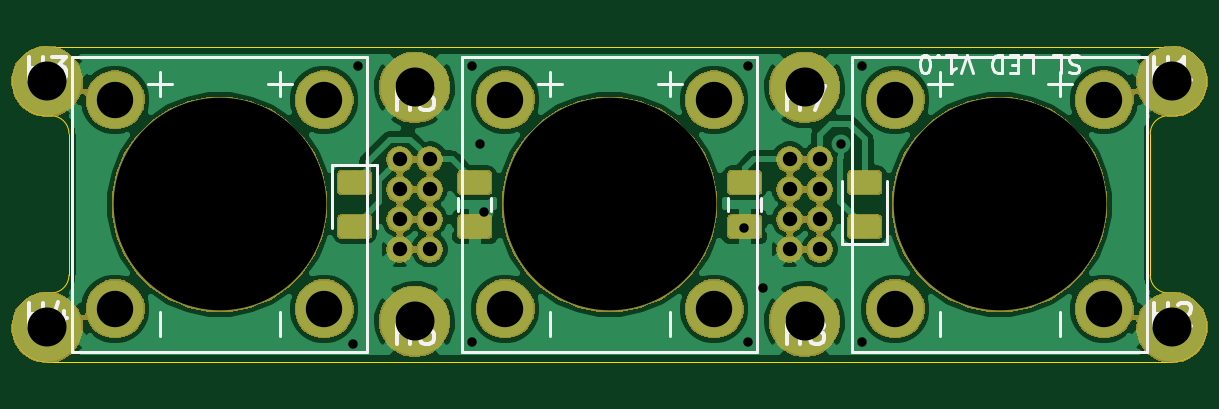
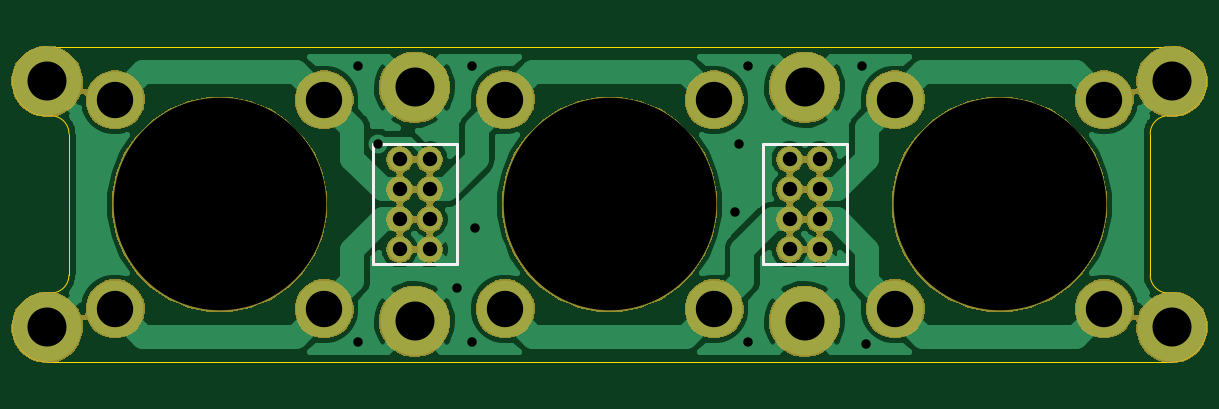
Circuit board: 10 layer files. Board 47.6 x 13.3 mm.
- bottom_copper: SkateLightLEDBoard1.0-B_Cu.gbr (39843 bytes)
- bottom_mask: SkateLightLEDBoard1.0-B_Mask.gbr (46919 bytes)
- paste: SkateLightLEDBoard1.0-B_Paste.gbr (517 bytes)
- bottom_silk: SkateLightLEDBoard1.0-B_SilkS.gbr (920 bytes)
- outline: SkateLightLEDBoard1.0-Edge_Cuts.gbr (1383 bytes)
- top_copper: SkateLightLEDBoard1.0-F_Cu.gbr (69026 bytes)
- top_mask: SkateLightLEDBoard1.0-F_Mask.gbr (54145 bytes)
- paste: SkateLightLEDBoard1.0-F_Paste.gbr (13857 bytes)
- top_silk: SkateLightLEDBoard1.0-F_SilkS.gbr (9463 bytes)
- drill: SkateLightLEDBoard1.0.drl (981 bytes)

=== bottom_copper: SkateLightLEDBoard1.0-B_Cu.gbr (39843 bytes, source omitted) ===
=== bottom_mask: SkateLightLEDBoard1.0-B_Mask.gbr (46919 bytes, source omitted) ===
=== paste: SkateLightLEDBoard1.0-B_Paste.gbr ===
G04 #@! TF.GenerationSoftware,KiCad,Pcbnew,(5.1.4)-1*
G04 #@! TF.CreationDate,2019-10-25T22:43:12-07:00*
G04 #@! TF.ProjectId,SkateLightLEDBoard1.0,536b6174-654c-4696-9768-744c4544426f,rev?*
G04 #@! TF.SameCoordinates,Original*
G04 #@! TF.FileFunction,Paste,Bot*
G04 #@! TF.FilePolarity,Positive*
%FSLAX46Y46*%
G04 Gerber Fmt 4.6, Leading zero omitted, Abs format (unit mm)*
G04 Created by KiCad (PCBNEW (5.1.4)-1) date 2019-10-25 22:43:12*
%MOMM*%
%LPD*%
G04 APERTURE LIST*
G04 APERTURE END LIST*
M02*

=== bottom_silk: SkateLightLEDBoard1.0-B_SilkS.gbr ===
G04 #@! TF.GenerationSoftware,KiCad,Pcbnew,(5.1.4)-1*
G04 #@! TF.CreationDate,2019-10-25T22:43:12-07:00*
G04 #@! TF.ProjectId,SkateLightLEDBoard1.0,536b6174-654c-4696-9768-744c4544426f,rev?*
G04 #@! TF.SameCoordinates,Original*
G04 #@! TF.FileFunction,Legend,Bot*
G04 #@! TF.FilePolarity,Positive*
%FSLAX46Y46*%
G04 Gerber Fmt 4.6, Leading zero omitted, Abs format (unit mm)*
G04 Created by KiCad (PCBNEW (5.1.4)-1) date 2019-10-25 22:43:12*
%MOMM*%
%LPD*%
G04 APERTURE LIST*
%ADD10C,0.120000*%
G04 APERTURE END LIST*
D10*
X-6477000Y-2540000D02*
X-6477000Y2540000D01*
X-10033000Y-2540000D02*
X-6477000Y-2540000D01*
X-10033000Y2540000D02*
X-10033000Y-2540000D01*
X-6477000Y2540000D02*
X-10033000Y2540000D01*
X10033000Y-2540000D02*
X10033000Y2540000D01*
X6477000Y-2540000D02*
X10033000Y-2540000D01*
X6477000Y2540000D02*
X6477000Y-2540000D01*
X10033000Y2540000D02*
X6477000Y2540000D01*
M02*

=== outline: SkateLightLEDBoard1.0-Edge_Cuts.gbr ===
G04 #@! TF.GenerationSoftware,KiCad,Pcbnew,(5.1.4)-1*
G04 #@! TF.CreationDate,2019-10-25T22:43:12-07:00*
G04 #@! TF.ProjectId,SkateLightLEDBoard1.0,536b6174-654c-4696-9768-744c4544426f,rev?*
G04 #@! TF.SameCoordinates,Original*
G04 #@! TF.FileFunction,Profile,NP*
%FSLAX46Y46*%
G04 Gerber Fmt 4.6, Leading zero omitted, Abs format (unit mm)*
G04 Created by KiCad (PCBNEW (5.1.4)-1) date 2019-10-25 22:43:12*
%MOMM*%
%LPD*%
G04 APERTURE LIST*
%ADD10C,0.050800*%
G04 APERTURE END LIST*
D10*
X-23704478Y3750568D02*
G75*
G02X-22886924Y2990342I55554J-759972D01*
G01*
X-22886924Y2990596D02*
X-22886924Y0D01*
X23704478Y3750568D02*
G75*
G03X22886924Y2990342I-55554J-759972D01*
G01*
X22886924Y2990596D02*
X22886924Y0D01*
X23812987Y6667394D02*
G75*
G02X23705058Y3750564I-487J-1460394D01*
G01*
X-23812987Y6667394D02*
G75*
G03X-23705058Y3750564I487J-1460394D01*
G01*
X-23812500Y6667500D02*
X23812500Y6667500D01*
X-23704478Y-3750568D02*
G75*
G03X-22886924Y-2990342I55554J759972D01*
G01*
X-22886924Y-2990596D02*
X-22886924Y0D01*
X-23812987Y-6667394D02*
G75*
G02X-23705058Y-3750564I487J1460394D01*
G01*
X22886924Y-2990596D02*
X22886924Y0D01*
X23704478Y-3750568D02*
G75*
G02X22886924Y-2990342I-55554J759972D01*
G01*
X23812987Y-6667394D02*
G75*
G03X23705058Y-3750564I-487J1460394D01*
G01*
X23812500Y-6667500D02*
X-23812500Y-6667500D01*
M02*

=== top_copper: SkateLightLEDBoard1.0-F_Cu.gbr (69026 bytes, source omitted) ===
=== top_mask: SkateLightLEDBoard1.0-F_Mask.gbr (54145 bytes, source omitted) ===
=== paste: SkateLightLEDBoard1.0-F_Paste.gbr (13857 bytes, source omitted) ===
=== top_silk: SkateLightLEDBoard1.0-F_SilkS.gbr (9463 bytes, source omitted) ===
=== drill: SkateLightLEDBoard1.0.drl ===
M48
; DRILL file {KiCad (5.1.4)-1} date 10/25/2019 10:43:14 PM
; FORMAT={2:4/ absolute / inch / suppress leading zeros}
; #@! TF.CreationDate,2019-10-25T22:43:14-07:00
; #@! TF.GenerationSoftware,Kicad,Pcbnew,(5.1.4)-1
FMAT,2
INCH,TZ
T1C0.0157
T2C0.0240
T3C0.0606
T4C0.0650
T5C0.3543
%
G90
G05
T1
X-4270Y-2320
X-4200Y2300
X-2300Y2300
X-2300Y-2300
X-2158Y999
X-2095Y-133
X2245Y-399
X2300Y2300
X2300Y-2300
X2550Y-1400
X3853Y1006
X4200Y2300
X4200Y-2300
T2
X-3500Y750
X-3500Y250
X-3500Y-250
X-3500Y-750
X-3000Y750
X-3000Y250
X-3000Y-250
X-3000Y-750
X3000Y750
X3000Y250
X3000Y-250
X3000Y-750
X3500Y750
X3500Y250
X3500Y-250
X3500Y-750
T3
X4759Y1741
X4759Y-1741
X8241Y1741
X8241Y-1741
X-1741Y1741
X-1741Y-1741
X1741Y1741
X1741Y-1741
X-8241Y1741
X-8241Y-1741
X-4759Y1741
X-4759Y-1741
T4
X-9375Y-2050
X-3250Y1950
X3250Y1950
X3250Y-1950
X9375Y2050
X-9375Y2050
X-3250Y-1950
X9375Y-2050
T5
X6500Y0
X0Y0
X-6500Y0
T0
M30

